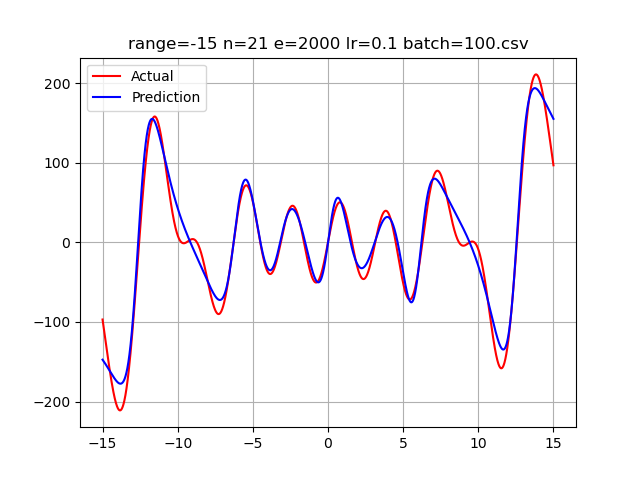

Source data for this figure (header and first rows):
-15.0, -96.913182830708205315, -147.414736145486
-14.99, -98.27, -147.7
-14.98, -99.64, -148
-14.97, -101, -148.2
-14.96, -102.4, -148.5
-14.95, -103.7, -148.8
-14.94, -105.1, -149
-14.93, -106.5, -149.3
-14.92, -107.8, -149.6
-14.91, -109.2, -149.9
-14.9, -110.5, -150.2
-14.89, -111.9, -150.4
-14.88, -113.3, -150.7
-14.87, -114.6, -151
-14.86, -116, -151.3
-14.85, -117.4, -151.6
-14.84, -118.7, -151.9
-14.83, -120.1, -152.1
-14.82, -121.4, -152.4
-14.81, -122.8, -152.7
-14.8, -124.2, -153
-14.79, -125.5, -153.3
-14.78, -126.9, -153.6
-14.77, -128.2, -153.9
-14.76, -129.6, -154.2
-14.75, -130.9, -154.5
-14.74, -132.3, -154.8
-14.73, -133.6, -155.1
-14.72, -135, -155.4
-14.71, -136.3, -155.7
-14.7, -137.6, -156
-14.69, -139, -156.3
-14.68, -140.3, -156.6
-14.67, -141.6, -156.9
-14.66, -143, -157.2
-14.65, -144.3, -157.5
-14.64, -145.6, -157.8
-14.63, -146.9, -158.1
-14.62, -148.2, -158.4
-14.61, -149.5, -158.7
-14.6, -150.8, -159
-14.59, -152.1, -159.3
-14.58, -153.4, -159.6
-14.57, -154.7, -160
-14.56, -155.9, -160.3
-14.55, -157.2, -160.6
-14.54, -158.4, -160.9
-14.53, -159.7, -161.2
-14.52, -160.9, -161.5
-14.51, -162.2, -161.8
-14.5, -163.4, -162.1
-14.49, -164.6, -162.4
-14.48, -165.8, -162.8
-14.47, -167, -163.1
-14.46, -168.2, -163.4
-14.45, -169.4, -163.7
-14.44, -170.6, -164
-14.43, -171.7, -164.3
-14.42, -172.9, -164.6
-14.41, -174, -164.9
-14.4, -175.2, -165.2
... 2,939 more rows
